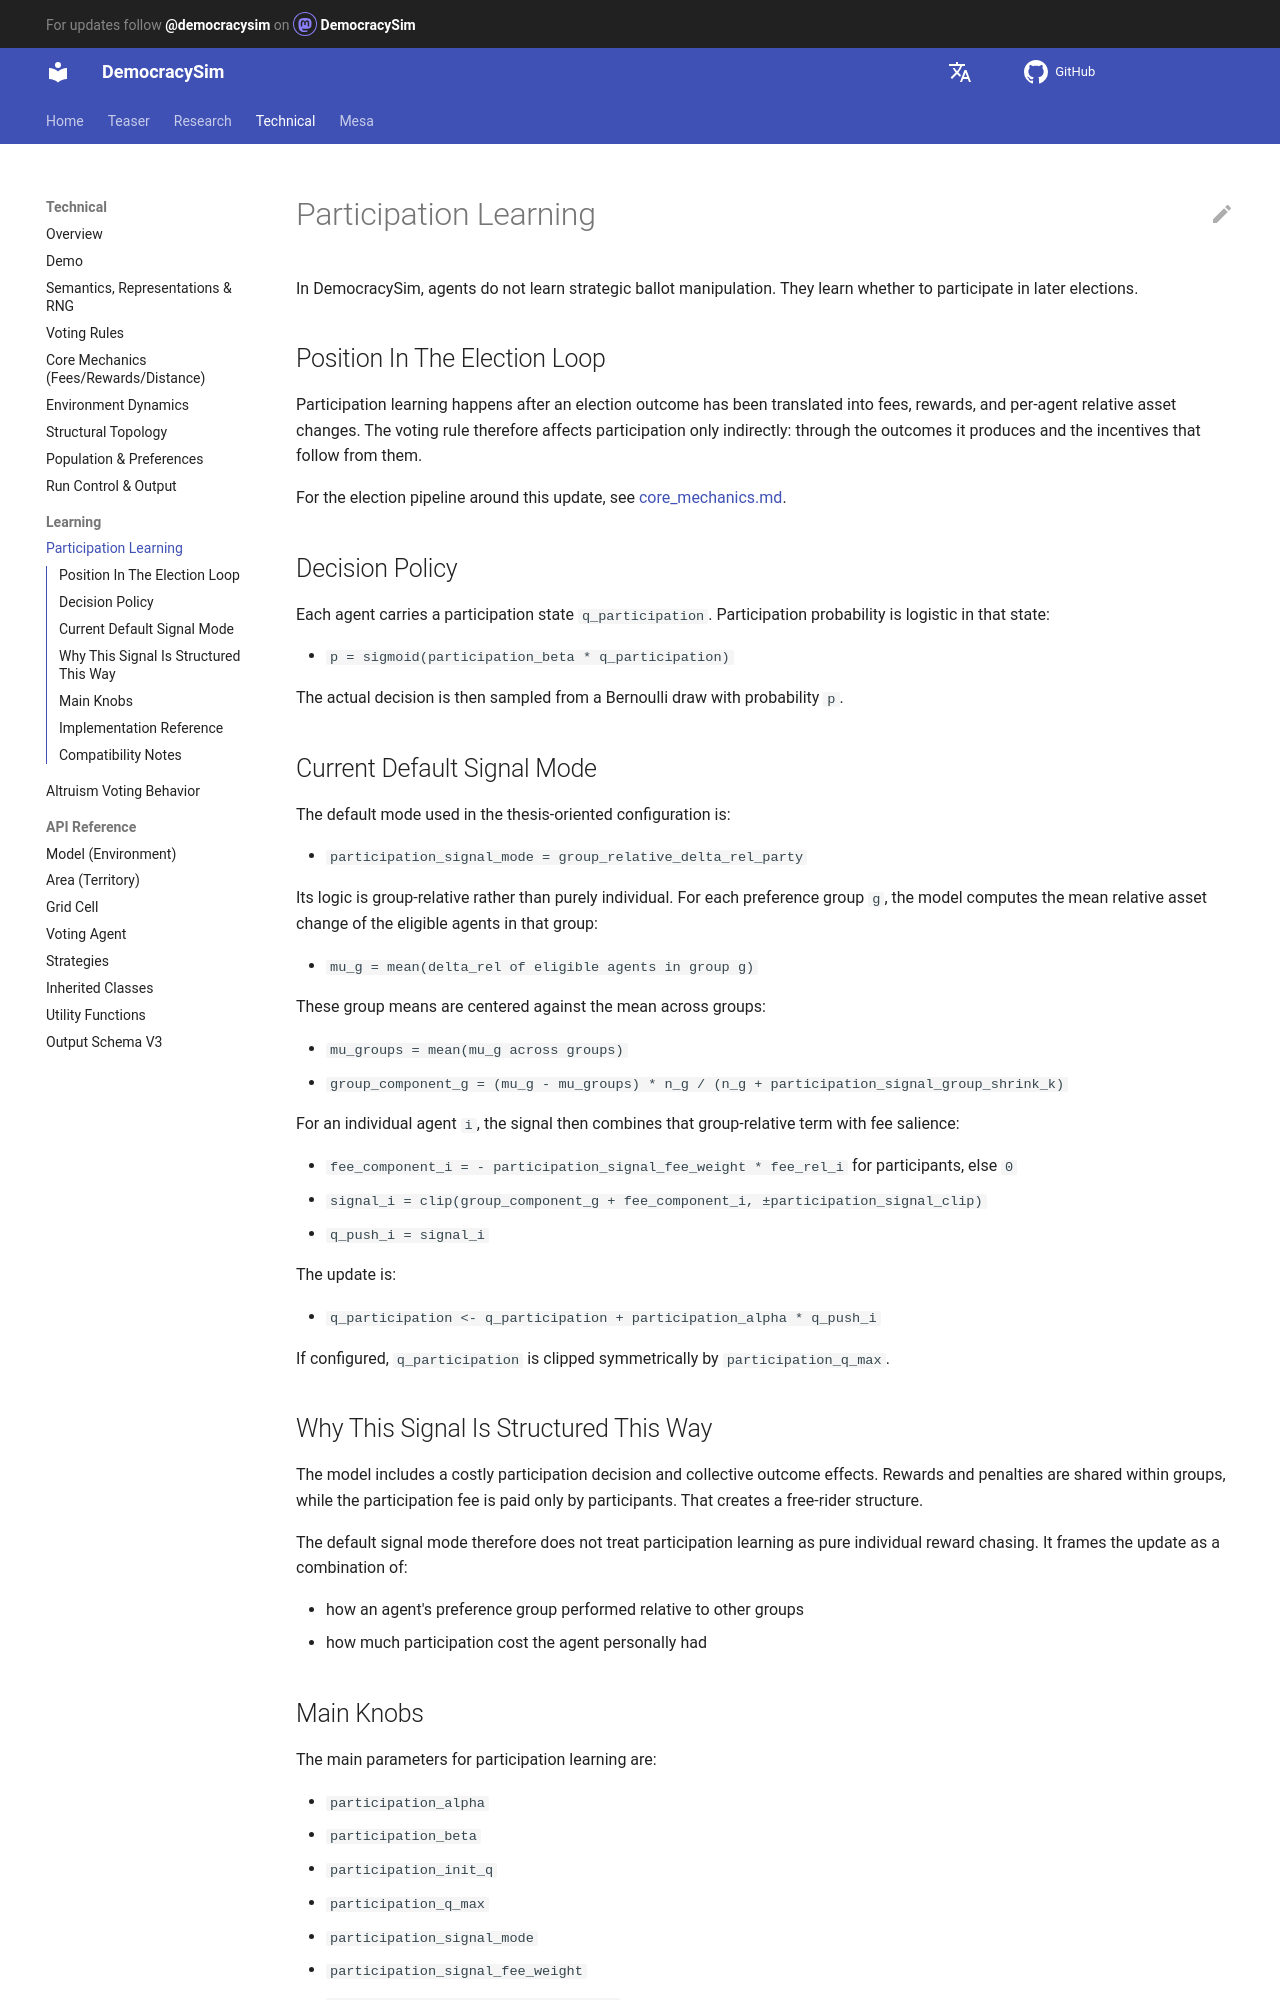

repository: jurikane/DemocracySim · page: technical/participation_learning/index.html · generator: mkdocs

# Participation Learning

In DemocracySim, agents do not learn strategic ballot manipulation. They learn
whether to participate in later elections.

## Position In The Election Loop

Participation learning happens after an election outcome has been translated
into fees, rewards, and per-agent relative asset changes. The voting rule
therefore affects participation only indirectly: through the outcomes it
produces and the incentives that follow from them.

For the election pipeline around this update, see
[core_mechanics.md](core_mechanics.md).

## Decision Policy

Each agent carries a participation state `q_participation`. Participation
probability is logistic in that state:

- `p = sigmoid(participation_beta * q_participation)`

The actual decision is then sampled from a Bernoulli draw with probability `p`.

## Current Default Signal Mode

The default mode used in the thesis-oriented configuration is:

- `participation_signal_mode = group_relative_delta_rel_party`

Its logic is group-relative rather than purely individual. For each preference
group `g`, the model computes the mean relative asset change of the eligible
agents in that group:

- `mu_g = mean(delta_rel of eligible agents in group g)`

These group means are centered against the mean across groups:

- `mu_groups = mean(mu_g across groups)`
- `group_component_g = (mu_g - mu_groups) * n_g / (n_g + participation_signal_group_shrink_k)`

For an individual agent `i`, the signal then combines that group-relative term
with fee salience:

- `fee_component_i = - participation_signal_fee_weight * fee_rel_i` for participants, else `0`
- `signal_i = clip(group_component_g + fee_component_i, ±participation_signal_clip)`
- `q_push_i = signal_i`

The update is:

- `q_participation <- q_participation + participation_alpha * q_push_i`

If configured, `q_participation` is clipped symmetrically by
`participation_q_max`.

## Why This Signal Is Structured This Way

The model includes a costly participation decision and collective outcome
effects. Rewards and penalties are shared within groups, while the
participation fee is paid only by participants. That creates a free-rider
structure.

The default signal mode therefore does not treat participation learning as pure
individual reward chasing. It frames the update as a combination of:

- how an agent's preference group performed relative to other groups
- how much participation cost the agent personally had
